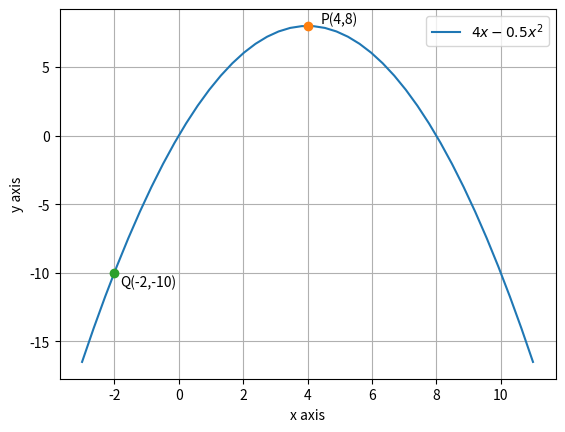

Python code for this plot: (Note: this script raises an exception after producing the figure.)
import numpy as np
import matplotlib.pyplot as plt

#Defining f(x)
def f(x,a,b,d):
	return a*(x**2)+b*x+d
a = -1/2
b = 4
d = 0

#For maxima using gradient ascent
cur_x = -2
gamma = 0.001 
precision = 0.00000001 
previous_step_size = 1 
max_iters = 100000000 
iters = 0

#Defining derivative of f(x)
df = lambda x: 2*a*x + b           

#Gradient ascent calculation
while (previous_step_size > precision) & (iters < max_iters) :
    prev_x = cur_x             
    cur_x += gamma  * df(prev_x)   
    previous_step_size = abs(cur_x - prev_x)   
    iters+=1  

#For minima 
x1=-2
x2=4
x3=4.5
mn=min(f(x1,a,b,d),f(x2,a,b,d),f(x3,a,b,d))

print("Maximum value of f(x) is ",f(cur_x,a,b,d), "at","x =",cur_x)
print("Minimum value of f(x) is ",mn, "at","x =",np.roots([a,b,-mn])[1])

#Plotting f(x)
x=np.linspace(-3,11,40)
y=-0.5*(x**2)+4*x
plt.plot(x,y,label='$4x-0.5x^2$')

#Labelling points
plt.plot(cur_x,f(cur_x,a,b,d),'o')
plt.text(cur_x*(1+0.1), f(cur_x,a,b,d)*(1+0.02),'P(4,8)')
plt.plot(-2,-10,'o')
plt.text(-1.8,-11,'Q(-2,-10)')
plt.grid()
plt.legend()
plt.xlabel("x axis")
plt.ylabel("y axis")
plt.savefig('/sdcard/gokul/optimization/advanced/images/optimization2.pdf')